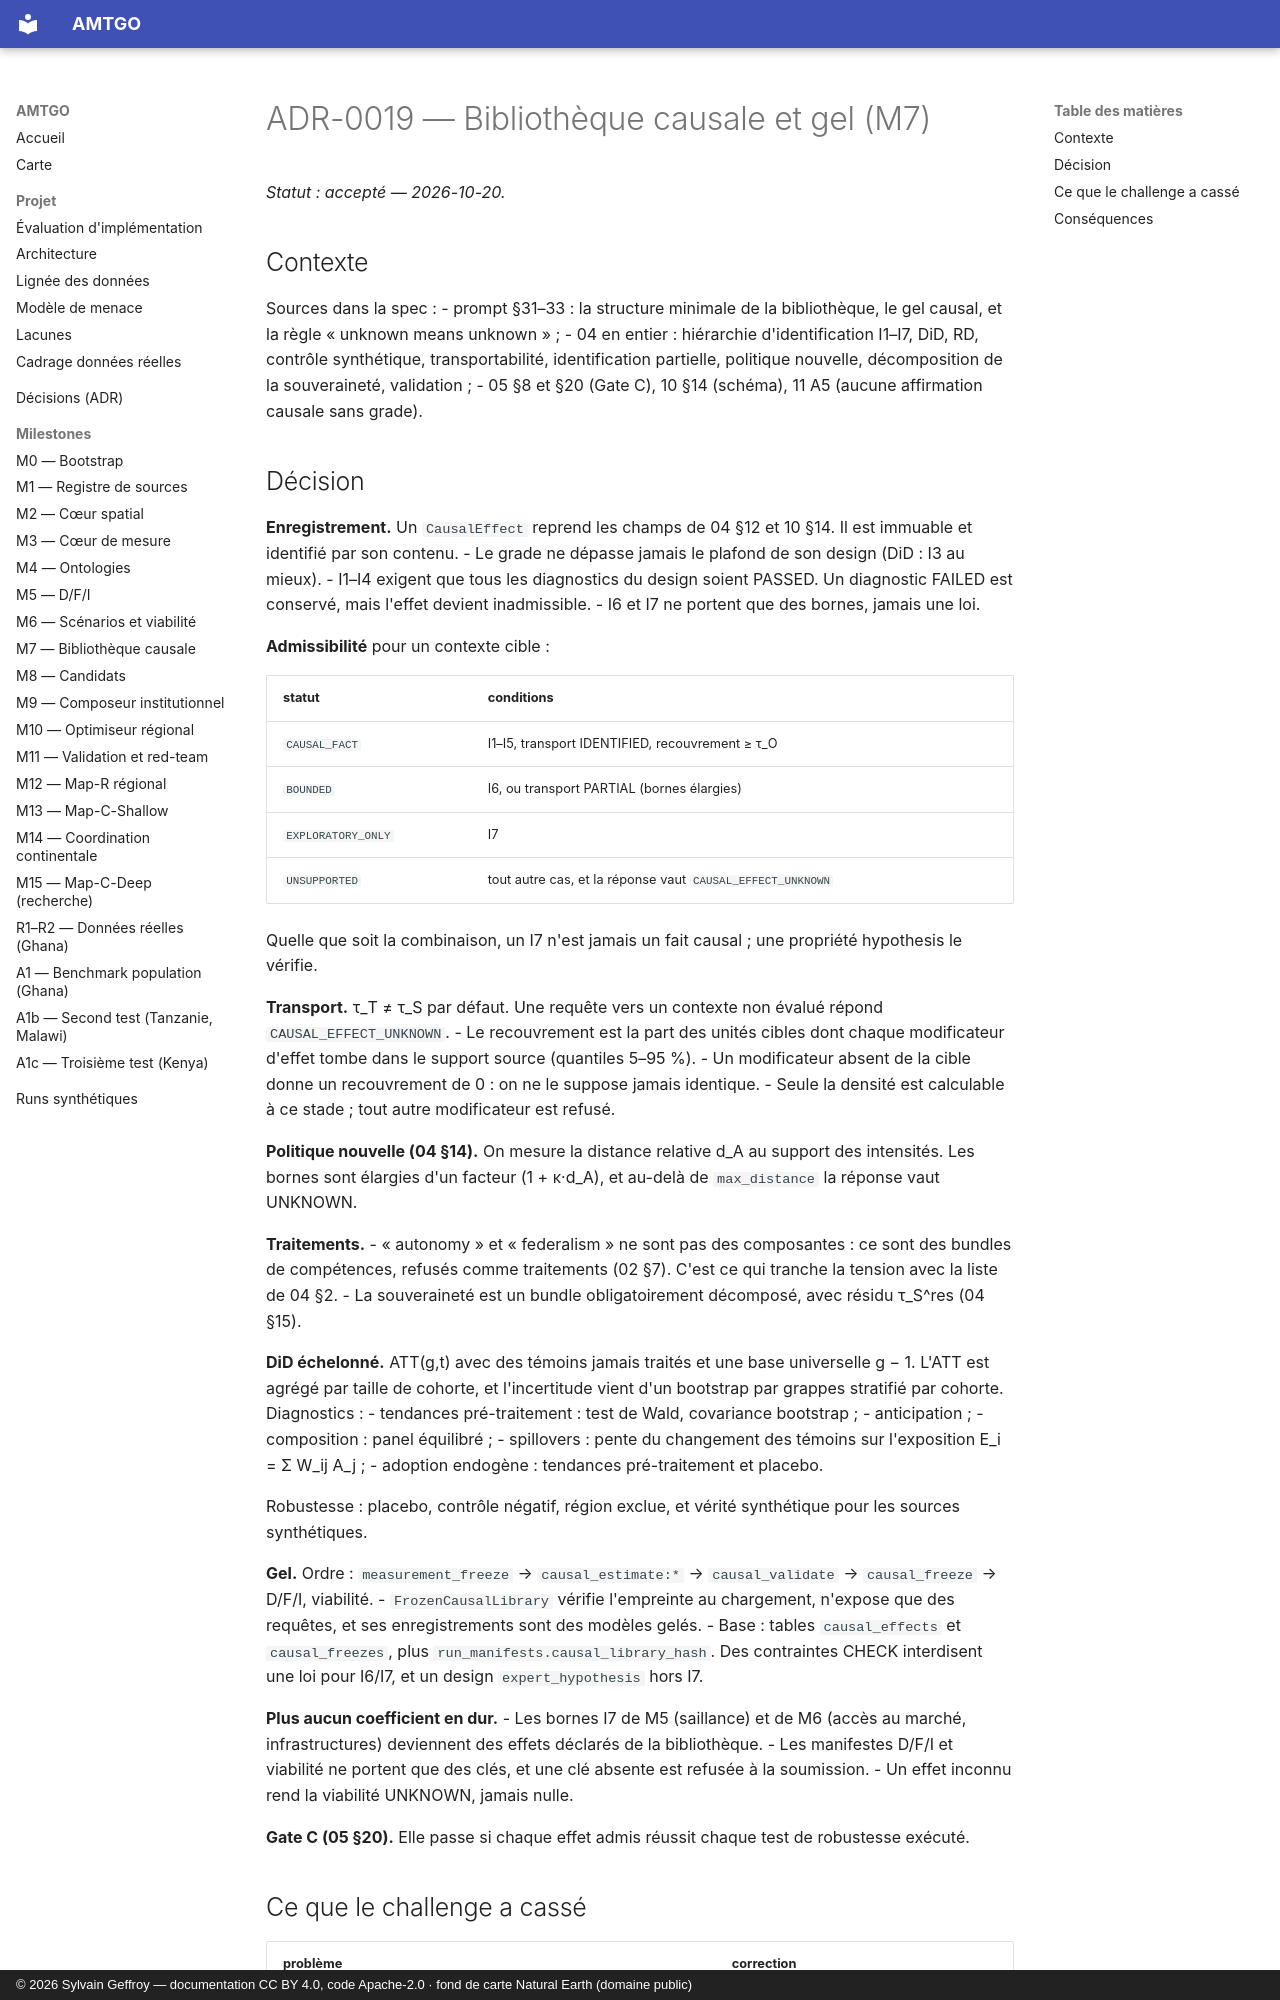

repository: s-geffroy/AMTGO · page: decisions/ADR-0019-bibliotheque-causale/index.html · generator: mkdocs · copyright: © 2026 Sylvain Geffroy — documentation CC BY 4.0, code Apache-2.0 · fond de carte Natural Earth (domaine public)

# ADR-0019 — Bibliothèque causale et gel (M7)

*Statut : accepté — 2026-10-20.*

## Contexte
Sources dans la spec :
- prompt §31–33 : la structure minimale de la bibliothèque, le gel causal, et la règle « unknown means unknown » ;
- 04 en entier : hiérarchie d'identification I1–I7, DiD, RD, contrôle synthétique, transportabilité, identification partielle, politique nouvelle, décomposition de la souveraineté, validation ;
- 05 §8 et §20 (Gate C), 10 §14 (schéma), 11 A5 (aucune affirmation causale sans grade).

## Décision

**Enregistrement.** Un `CausalEffect` reprend les champs de 04 §12 et 10 §14. Il est immuable et identifié par son contenu.
- Le grade ne dépasse jamais le plafond de son design (DiD : I3 au mieux).
- I1–I4 exigent que tous les diagnostics du design soient PASSED. Un diagnostic FAILED est conservé, mais l'effet devient inadmissible.
- I6 et I7 ne portent que des bornes, jamais une loi.

**Admissibilité** pour un contexte cible :

| statut | conditions |
|---|---|
| `CAUSAL_FACT` | I1–I5, transport IDENTIFIED, recouvrement ≥ τ_O |
| `BOUNDED` | I6, ou transport PARTIAL (bornes élargies) |
| `EXPLORATORY_ONLY` | I7 |
| `UNSUPPORTED` | tout autre cas, et la réponse vaut `CAUSAL_EFFECT_UNKNOWN` |

Quelle que soit la combinaison, un I7 n'est jamais un fait causal ; une propriété hypothesis le vérifie.

**Transport.** τ_T ≠ τ_S par défaut. Une requête vers un contexte non évalué répond `CAUSAL_EFFECT_UNKNOWN`.
- Le recouvrement est la part des unités cibles dont chaque modificateur d'effet tombe dans le support source (quantiles 5–95 %).
- Un modificateur absent de la cible donne un recouvrement de 0 : on ne le suppose jamais identique.
- Seule la densité est calculable à ce stade ; tout autre modificateur est refusé.

**Politique nouvelle (04 §14).** On mesure la distance relative d_A au support des intensités. Les bornes sont élargies d'un facteur (1 + κ·d_A), et au-delà de `max_distance` la réponse vaut UNKNOWN.

**Traitements.**
- « autonomy » et « federalism » ne sont pas des composantes : ce sont des bundles de compétences, refusés comme traitements (02 §7). C'est ce qui tranche la tension avec la liste de 04 §2.
- La souveraineté est un bundle obligatoirement décomposé, avec résidu τ_S^res (04 §15).

**DiD échelonné.** ATT(g,t) avec des témoins jamais traités et une base universelle g − 1. L'ATT est agrégé par taille de cohorte, et l'incertitude vient d'un bootstrap par grappes stratifié par cohorte. Diagnostics :
- tendances pré-traitement : test de Wald, covariance bootstrap ;
- anticipation ;
- composition : panel équilibré ;
- spillovers : pente du changement des témoins sur l'exposition E_i = Σ W_ij A_j ;
- adoption endogène : tendances pré-traitement et placebo.

Robustesse : placebo, contrôle négatif, région exclue, et vérité synthétique pour les sources synthétiques.

**Gel.** Ordre : `measurement_freeze` → `causal_estimate:*` → `causal_validate` → `causal_freeze` → D/F/I, viabilité.
- `FrozenCausalLibrary` vérifie l'empreinte au chargement, n'expose que des requêtes, et ses enregistrements sont des modèles gelés.
- Base : tables `causal_effects` et `causal_freezes`, plus `run_manifests.causal_library_hash`. Des contraintes CHECK interdisent une loi pour I6/I7, et un design `expert_hypothesis` hors I7.

**Plus aucun coefficient en dur.**
- Les bornes I7 de M5 (saillance) et de M6 (accès au marché, infrastructures) deviennent des effets déclarés de la bibliothèque.
- Les manifestes D/F/I et viabilité ne portent que des clés, et une clé absente est refusée à la soumission.
- Un effet inconnu rend la viabilité UNKNOWN, jamais nulle.

**Gate C (05 §20).** Elle passe si chaque effet admis réussit chaque test de robustesse exécuté.
